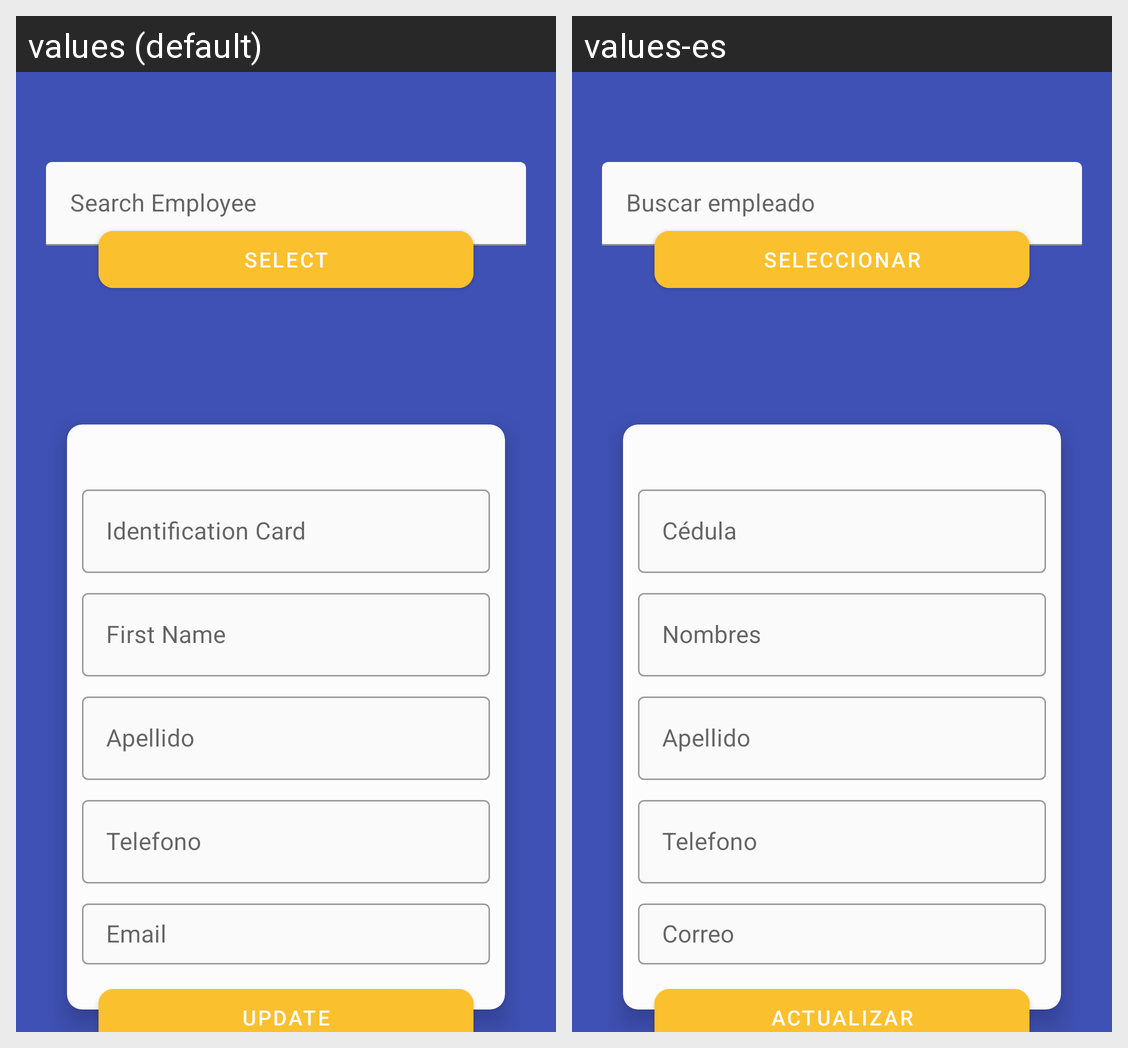

The same Android screen rendered under two of its app's locales, left to right. List the strings drawn on it with the default value and each locale's translation.
Android screen res/layout/activity_update_employee.xml rendered under 2 locales, left to right: values (default), values-es. Device: Nexus 5 (rendered at 1080×1920; each locale shown at half size, 540×960, under a caption strip naming it); theme AppThemeMaterial.
Strings drawn on this screen, with the default value and each locale's value (text and hints the layout hard-codes, and strings that could not be matched under every locale, appear in the picture but are not listed):

searchEmployee
  values: Search Employee
  values-es: Buscar empleado

selectEmpployee
  values: Select
  values-es: Seleccionar

idCard
  values: Identification Card
  values-es: Cédula

firstName
  values: First Name
  values-es: Nombres

email
  values: Email
  values-es: Correo

update
  values: Update
  values-es: Actualizar
